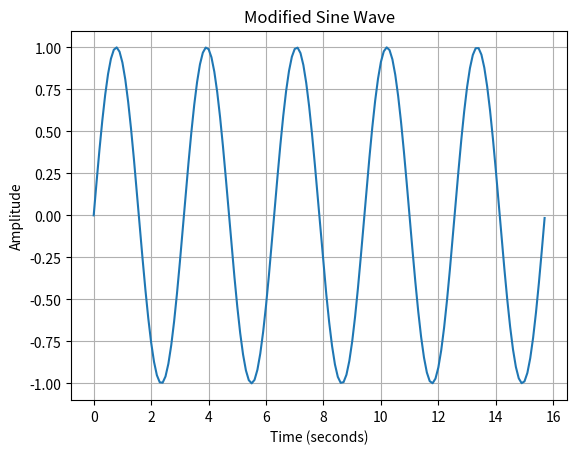

Source code (Python):
def main():
    # Import necessary libraries
    import numpy as np
    import matplotlib.pyplot as plt

    # Define the parameters for the sine wave
    frequency_modifier = 2  # Frequency modifier for the sine wave
    time_values = np.arange(0, 5 * np.pi, 0.1)  # Time values from 0 to 5π
    sine_wave = np.sin(frequency_modifier * time_values)  # Generate the sine wave

    # Plot the sine wave
    plt.plot(time_values, sine_wave)
    plt.title('Modified Sine Wave')
    plt.xlabel('Time (seconds)')
    plt.ylabel('Amplitude')
    plt.grid(True)
    plt.show()

if __name__ == '__main__':
    main()
